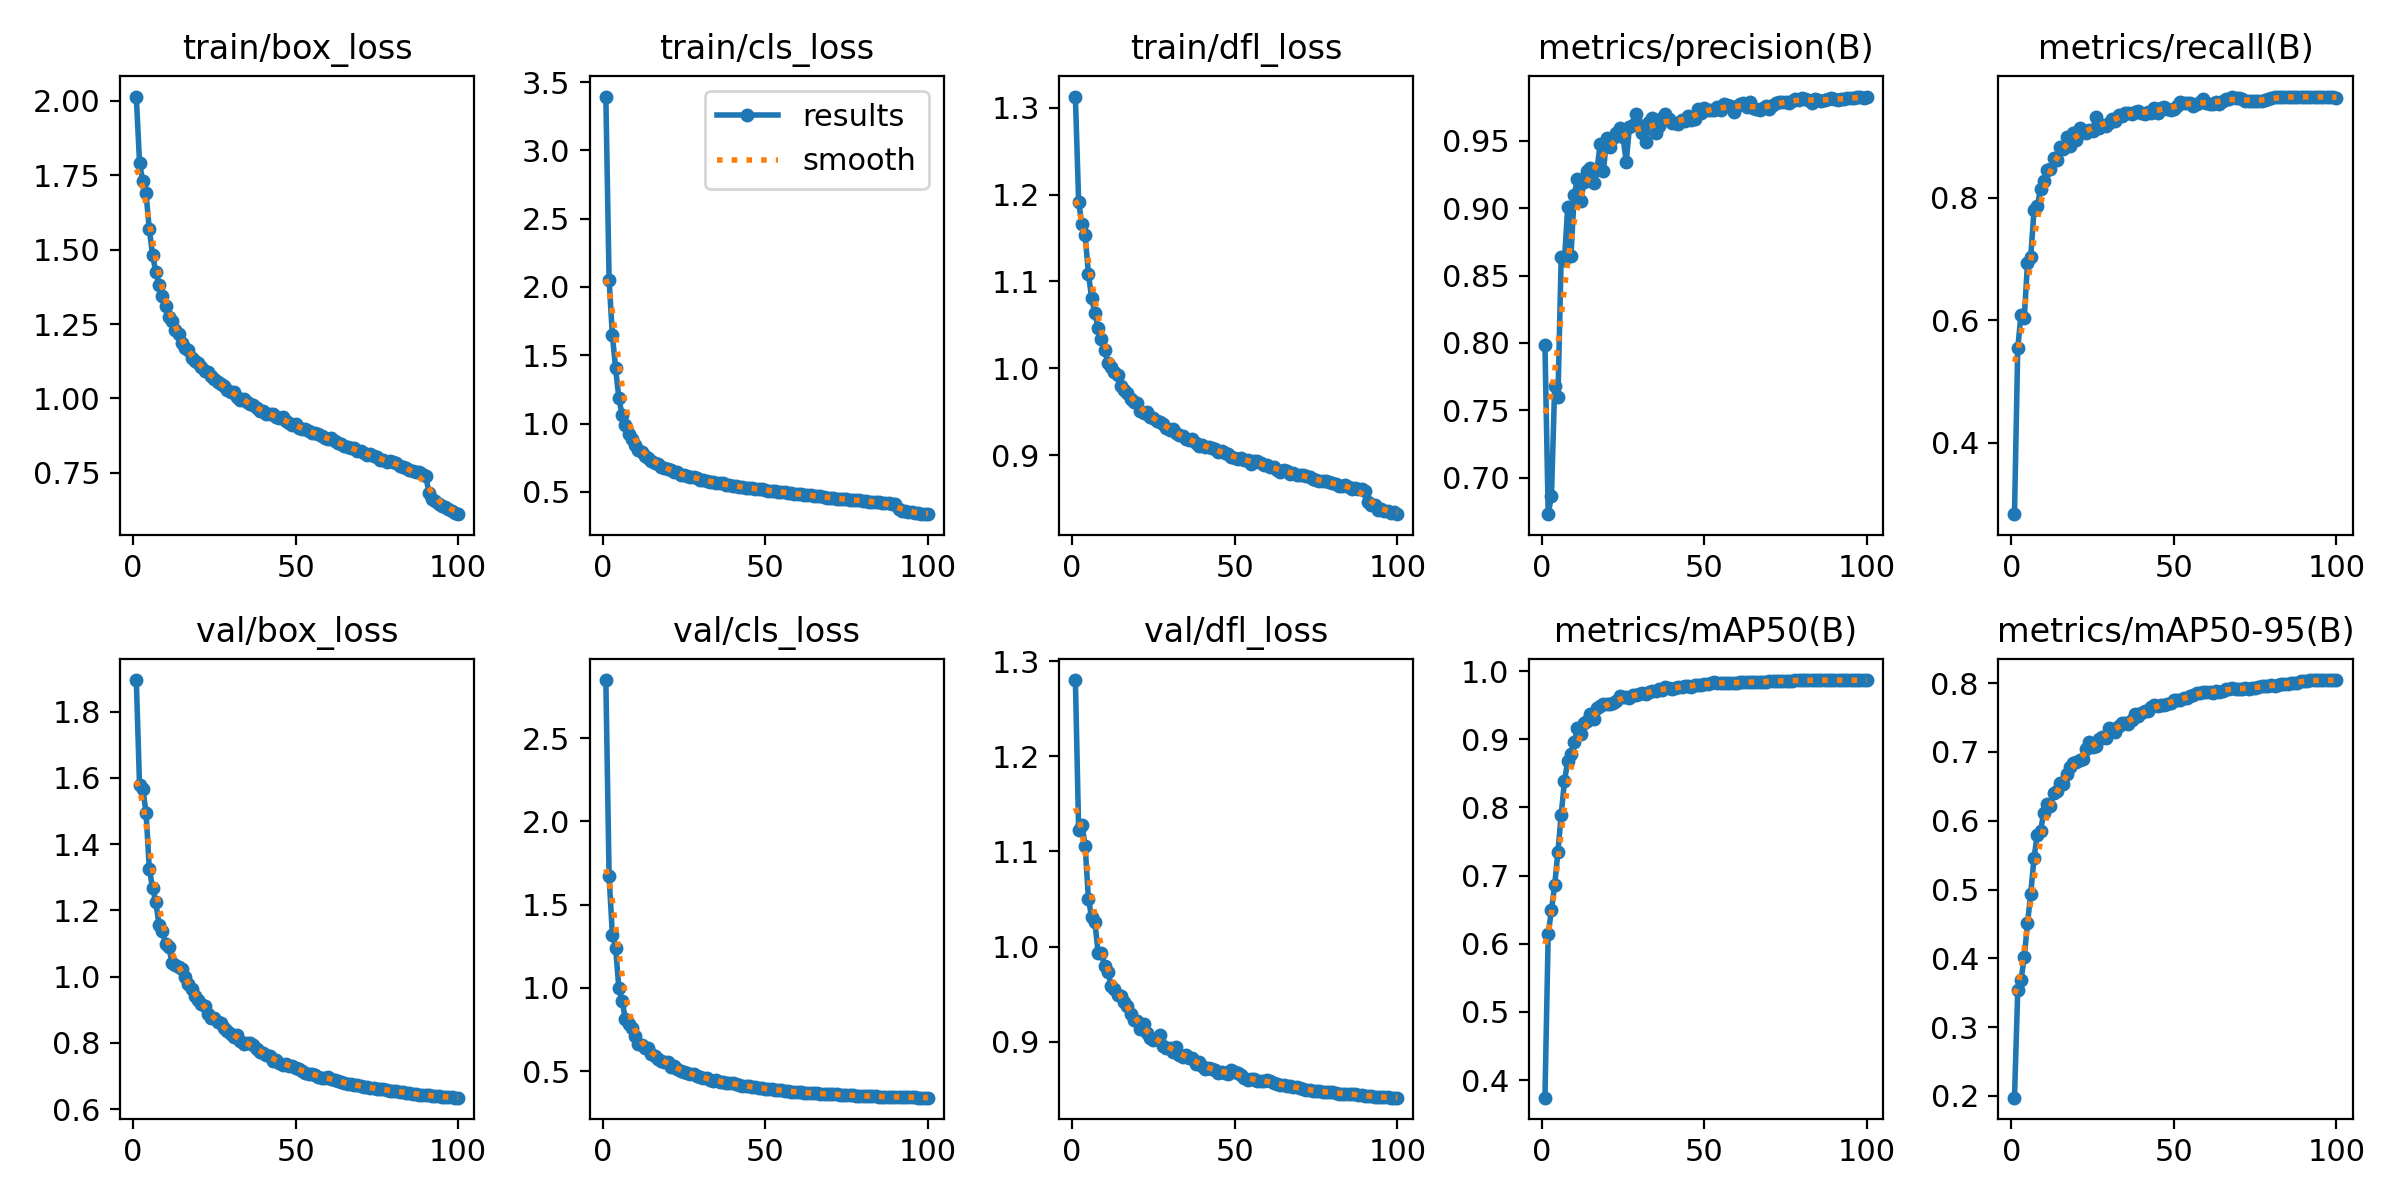

Data behind this chart, as committed beside it:
epoch, train/box_loss, train/cls_loss, train/dfl_loss, metrics/precision(B), metrics/recall(B), metrics/mAP50(B), metrics/mAP50-95(B), val/box_loss, val/cls_loss, val/dfl_loss, lr/pg0, lr/pg1, lr/pg2
1, 2.015, 3.395, 1.313, 0.7985, 0.2829, 0.3742, 0.1975, 1.895, 2.848, 1.28, 0.003331, 0.003331, 0.003331
2, 1.792, 2.053, 1.191, 0.6731, 0.554, 0.6142, 0.3539, 1.577, 1.673, 1.122, 0.006598, 0.006598, 0.006598
3, 1.73, 1.651, 1.166, 0.6864, 0.6088, 0.6492, 0.3685, 1.568, 1.32, 1.128, 0.0098, 0.0098, 0.0098
4, 1.689, 1.405, 1.153, 0.7683, 0.6032, 0.6864, 0.4014, 1.495, 1.242, 1.106, 0.009703, 0.009703, 0.009703
5, 1.569, 1.185, 1.109, 0.7596, 0.6936, 0.7352, 0.4511, 1.326, 0.9992, 1.05, 0.009703, 0.009703, 0.009703
6, 1.483, 1.062, 1.081, 0.864, 0.7031, 0.7892, 0.4941, 1.268, 0.9226, 1.031, 0.009604, 0.009604, 0.009604
7, 1.425, 0.9867, 1.063, 0.8612, 0.7802, 0.8385, 0.5454, 1.225, 0.8134, 1.026, 0.009505, 0.009505, 0.009505
8, 1.382, 0.9234, 1.046, 0.9009, 0.7864, 0.8676, 0.5797, 1.156, 0.7836, 0.9935, 0.009406, 0.009406, 0.009406
9, 1.346, 0.8869, 1.033, 0.8647, 0.8138, 0.8789, 0.5855, 1.138, 0.7597, 0.9935, 0.009307, 0.009307, 0.009307
10, 1.312, 0.8456, 1.021, 0.9099, 0.827, 0.896, 0.6111, 1.098, 0.7129, 0.9792, 0.009208, 0.009208, 0.009208
11, 1.274, 0.8086, 1.006, 0.9213, 0.8457, 0.9159, 0.6247, 1.089, 0.662, 0.9738, 0.009109, 0.009109, 0.009109
12, 1.259, 0.7925, 1.002, 0.9053, 0.8474, 0.9072, 0.6212, 1.041, 0.6593, 0.9589, 0.00901, 0.00901, 0.00901
13, 1.229, 0.7643, 0.9954, 0.9192, 0.8645, 0.9234, 0.6396, 1.036, 0.6373, 0.9552, 0.008911, 0.008911, 0.008911
14, 1.216, 0.7497, 0.9921, 0.9272, 0.8625, 0.9262, 0.6426, 1.029, 0.6379, 0.9494, 0.008812, 0.008812, 0.008812
15, 1.187, 0.728, 0.9794, 0.9296, 0.8839, 0.9365, 0.6542, 1.022, 0.6038, 0.9477, 0.008713, 0.008713, 0.008713
16, 1.17, 0.7142, 0.9745, 0.9188, 0.8804, 0.9295, 0.6537, 0.9985, 0.5912, 0.9421, 0.008614, 0.008614, 0.008614
17, 1.161, 0.705, 0.9718, 0.9283, 0.8993, 0.9459, 0.6681, 0.9791, 0.5719, 0.9374, 0.008515, 0.008515, 0.008515
18, 1.134, 0.6849, 0.9646, 0.9477, 0.8846, 0.9487, 0.6776, 0.9627, 0.5639, 0.9297, 0.008416, 0.008416, 0.008416
19, 1.124, 0.6741, 0.961, 0.9276, 0.9062, 0.9515, 0.6845, 0.9419, 0.5569, 0.9233, 0.008317, 0.008317, 0.008317
20, 1.119, 0.6678, 0.9601, 0.9522, 0.8943, 0.9517, 0.6855, 0.9305, 0.554, 0.9215, 0.008218, 0.008218, 0.008218
21, 1.105, 0.6563, 0.9513, 0.945, 0.9147, 0.9516, 0.688, 0.9158, 0.5271, 0.9132, 0.008119, 0.008119, 0.008119
22, 1.092, 0.6433, 0.9485, 0.9521, 0.9076, 0.9533, 0.6902, 0.9122, 0.5326, 0.9192, 0.00802, 0.00802, 0.00802
23, 1.088, 0.6441, 0.9499, 0.9555, 0.9058, 0.9554, 0.7042, 0.8872, 0.5143, 0.9094, 0.007921, 0.007921, 0.007921
24, 1.077, 0.6261, 0.9444, 0.9596, 0.9117, 0.9628, 0.7146, 0.8756, 0.5001, 0.9035, 0.007822, 0.007822, 0.007822
25, 1.066, 0.6236, 0.943, 0.953, 0.9093, 0.9624, 0.7064, 0.8744, 0.4945, 0.9019, 0.007723, 0.007723, 0.007723
26, 1.056, 0.6148, 0.9399, 0.9341, 0.9315, 0.9623, 0.7086, 0.8635, 0.4898, 0.9025, 0.007624, 0.007624, 0.007624
27, 1.049, 0.6111, 0.9376, 0.9604, 0.9148, 0.9609, 0.7184, 0.8613, 0.485, 0.9066, 0.007525, 0.007525, 0.007525
28, 1.042, 0.6058, 0.9359, 0.9615, 0.9185, 0.9649, 0.7215, 0.8442, 0.4851, 0.8956, 0.007426, 0.007426, 0.007426
29, 1.027, 0.5981, 0.9308, 0.9696, 0.9173, 0.9654, 0.7204, 0.8368, 0.4738, 0.893, 0.007327, 0.007327, 0.007327
30, 1.021, 0.5889, 0.9284, 0.9616, 0.9225, 0.9659, 0.7349, 0.8272, 0.4622, 0.8936, 0.007228, 0.007228, 0.007228
31, 1.022, 0.59, 0.9297, 0.9553, 0.9295, 0.9673, 0.7328, 0.8165, 0.4604, 0.8895, 0.007129, 0.007129, 0.007129
32, 1.006, 0.5811, 0.9251, 0.9487, 0.9258, 0.9661, 0.7284, 0.8229, 0.4606, 0.8946, 0.00703, 0.00703, 0.00703
33, 0.9964, 0.5716, 0.9232, 0.9636, 0.9353, 0.9688, 0.7382, 0.8053, 0.4496, 0.8866, 0.006931, 0.006931, 0.006931
34, 0.9968, 0.5732, 0.9226, 0.9669, 0.934, 0.9714, 0.7416, 0.7951, 0.4407, 0.8835, 0.006832, 0.006832, 0.006832
35, 0.9865, 0.5649, 0.9191, 0.9553, 0.9383, 0.9706, 0.7418, 0.8002, 0.4446, 0.8859, 0.006733, 0.006733, 0.006733
36, 0.9817, 0.5625, 0.9172, 0.961, 0.9389, 0.9735, 0.7401, 0.7996, 0.4378, 0.883, 0.006634, 0.006634, 0.006634
37, 0.9785, 0.5622, 0.9183, 0.967, 0.9374, 0.9729, 0.7466, 0.7927, 0.4348, 0.8829, 0.006535, 0.006535, 0.006535
38, 0.9681, 0.5526, 0.914, 0.9699, 0.941, 0.9762, 0.7547, 0.7804, 0.4271, 0.8768, 0.006436, 0.006436, 0.006436
39, 0.9575, 0.5478, 0.9105, 0.9658, 0.9424, 0.9756, 0.7526, 0.7734, 0.4313, 0.8784, 0.006337, 0.006337, 0.006337
40, 0.9564, 0.5443, 0.9118, 0.9628, 0.9385, 0.9732, 0.7561, 0.7704, 0.4286, 0.8749, 0.006238, 0.006238, 0.006238
41, 0.9492, 0.5407, 0.909, 0.9629, 0.9367, 0.9744, 0.7591, 0.7625, 0.4214, 0.8717, 0.006139, 0.006139, 0.006139
42, 0.947, 0.5386, 0.909, 0.9621, 0.9405, 0.976, 0.7591, 0.7603, 0.4178, 0.8728, 0.00604, 0.00604, 0.00604
43, 0.9483, 0.5357, 0.9088, 0.9656, 0.939, 0.9769, 0.7646, 0.7466, 0.4112, 0.8719, 0.005941, 0.005941, 0.005941
44, 0.9379, 0.5308, 0.9074, 0.9643, 0.9461, 0.9779, 0.768, 0.7481, 0.4104, 0.8703, 0.005842, 0.005842, 0.005842
45, 0.933, 0.5266, 0.9037, 0.9679, 0.9389, 0.9787, 0.7673, 0.7394, 0.4094, 0.8667, 0.005743, 0.005743, 0.005743
46, 0.9367, 0.5303, 0.9045, 0.9651, 0.9469, 0.9769, 0.7683, 0.7344, 0.4041, 0.8679, 0.005644, 0.005644, 0.005644
47, 0.9235, 0.5231, 0.9025, 0.9657, 0.9478, 0.9789, 0.7677, 0.7351, 0.4063, 0.8675, 0.005545, 0.005545, 0.005545
48, 0.9184, 0.5203, 0.9014, 0.9737, 0.9459, 0.9801, 0.7702, 0.7313, 0.3994, 0.8658, 0.005446, 0.005446, 0.005446
49, 0.9121, 0.5188, 0.8975, 0.9708, 0.9442, 0.9793, 0.7714, 0.7304, 0.4005, 0.8701, 0.005347, 0.005347, 0.005347
50, 0.9128, 0.5163, 0.8969, 0.9744, 0.9458, 0.9807, 0.7754, 0.7249, 0.3956, 0.8682, 0.005248, 0.005248, 0.005248
51, 0.9, 0.5074, 0.8956, 0.9728, 0.9503, 0.9812, 0.776, 0.7212, 0.3935, 0.8667, 0.005149, 0.005149, 0.005149
52, 0.8985, 0.5083, 0.8969, 0.9726, 0.9565, 0.9826, 0.7754, 0.715, 0.3908, 0.8651, 0.00505, 0.00505, 0.00505
53, 0.896, 0.5024, 0.8942, 0.9723, 0.9544, 0.9834, 0.7778, 0.7092, 0.3861, 0.8624, 0.004951, 0.004951, 0.004951
54, 0.8914, 0.4994, 0.8944, 0.9745, 0.9555, 0.9825, 0.7787, 0.7069, 0.3858, 0.8604, 0.004852, 0.004852, 0.004852
55, 0.8836, 0.4974, 0.8901, 0.9723, 0.9553, 0.9823, 0.7809, 0.707, 0.3868, 0.8607, 0.004753, 0.004753, 0.004753
56, 0.8847, 0.4956, 0.8936, 0.9773, 0.9503, 0.9826, 0.7833, 0.7036, 0.383, 0.8605, 0.004654, 0.004654, 0.004654
57, 0.8807, 0.4928, 0.893, 0.9766, 0.9535, 0.9823, 0.7849, 0.6982, 0.3803, 0.8583, 0.004555, 0.004555, 0.004555
58, 0.8736, 0.4901, 0.8908, 0.9757, 0.9562, 0.9827, 0.7856, 0.6948, 0.3778, 0.8586, 0.004456, 0.004456, 0.004456
59, 0.8665, 0.4848, 0.8882, 0.9711, 0.9612, 0.9831, 0.7877, 0.6952, 0.3763, 0.859, 0.004357, 0.004357, 0.004357
60, 0.8653, 0.4831, 0.8885, 0.9758, 0.9548, 0.9828, 0.7868, 0.6956, 0.3755, 0.8597, 0.004258, 0.004258, 0.004258
... 40 more rows
